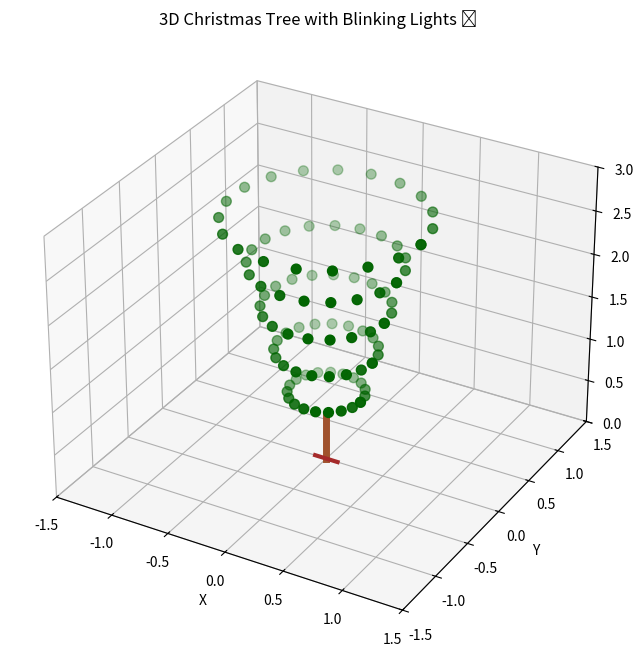

Python code for this plot:
import numpy as np
import matplotlib.pyplot as plt
from mpl_toolkits.mplot3d import Axes3D
from matplotlib.animation import FuncAnimation
import random

# Set up the figure and 3D axis
fig = plt.figure(figsize=(10, 8))
ax = fig.add_subplot(111, projection='3d')
ax.set_xlim(-1.5, 1.5)
ax.set_ylim(-1.5, 1.5)
ax.set_zlim(0, 3)
ax.set_xlabel('X')
ax.set_ylabel('Y')
ax.set_zlabel('Z')
ax.set_title('3D Christmas Tree with Blinking Lights 🎄')

# Tree  trunk
z_trunk = np.linspace(0, 0.5, 10)
x_trunk = np.zeros_like(z_trunk)
y_trunk = np.zeros_like(z_trunk)
ax.plot(x_trunk, y_trunk, z_trunk, color='sienna', linewidth=5)

# Tree base (stand)
z_base = np.full(10, 0)
x_base = np.linspace(-0.1, 0.1, 10)
y_base = np.full(10, 0)
ax.plot(x_base, y_base, z_base, color='brown', linewidth=3)

# Tree foliage: stacked layers of green points
heights = np.array([2.8, 2.3, 1.8, 1.3, 0.8])
radii = np.array([0.8, 0.6, 0.5, 0.4, 0.3])
tree_points = []

for i, (h, r) in enumerate(zip(heights, radii)):
    theta = np.linspace(0, 2 * np.pi, 20)
    x_layer = r * np.cos(theta)
    y_layer = r * np.sin(theta)
    z_layer = np.full_like(theta, h)
    layer_points = ax.scatter(x_layer, y_layer, z_layer, c='darkgreen', s=50)
    tree_points.append(layer_points)

# Lights: random positions within the tree bounds, with initial states
num_lights = 30
light_positions = []
light_states = [random.choice([True, False]) for _ in range(num_lights)]
light_scatter = None

# Generate light positions: within conical bounds
for i in range(num_lights):
    # Random height between 0.5 and 2.8
    z = random.uniform(0.5, 2.8)
    # Radius decreases with height: approx r = 0.9 * (1 - z/3)
    max_r = 0.9 * (1 - z / 3)
    r = random.uniform(0, max_r)
    theta = random.uniform(0, 2 * np.pi)
    x = r * np.cos(theta)
    y = r * np.sin(theta)
    light_positions.append((x, y, z))

def update(frame):
    global light_states, light_scatter
    
    # Clear previous lights
    if light_scatter is not None:
        light_scatter.remove()
    
    # Current positions and colors based on state
    x_lights = [pos[0] for pos in light_positions]
    y_lights = [pos[1] for pos in light_positions]
    z_lights = [pos[2] for pos in light_positions]
    colors = ['yellow' if state else 'darkgreen' for state in light_states]
    sizes = [100 if state else 20 for state in light_states]
    
    light_scatter = ax.scatter(x_lights, y_lights, z_lights, c=colors, s=sizes)
    
    # Toggle some lights randomly
    for i in range(num_lights):
        if random.random() < 0.2:  # 20% chance to toggle
            light_states[i] = not light_states[i]
    
    # Rotate the view for 3D effect
    ax.view_init(elev=20, azim=frame % 360)
    
    return light_scatter,

# Animate
ani = FuncAnimation(fig, update, frames=np.arange(0, 360, 2), interval=300, blit=False)

plt.show()

# To save animation (optional): ani.save('christmas_tree_3d.gif', writer='pillow')